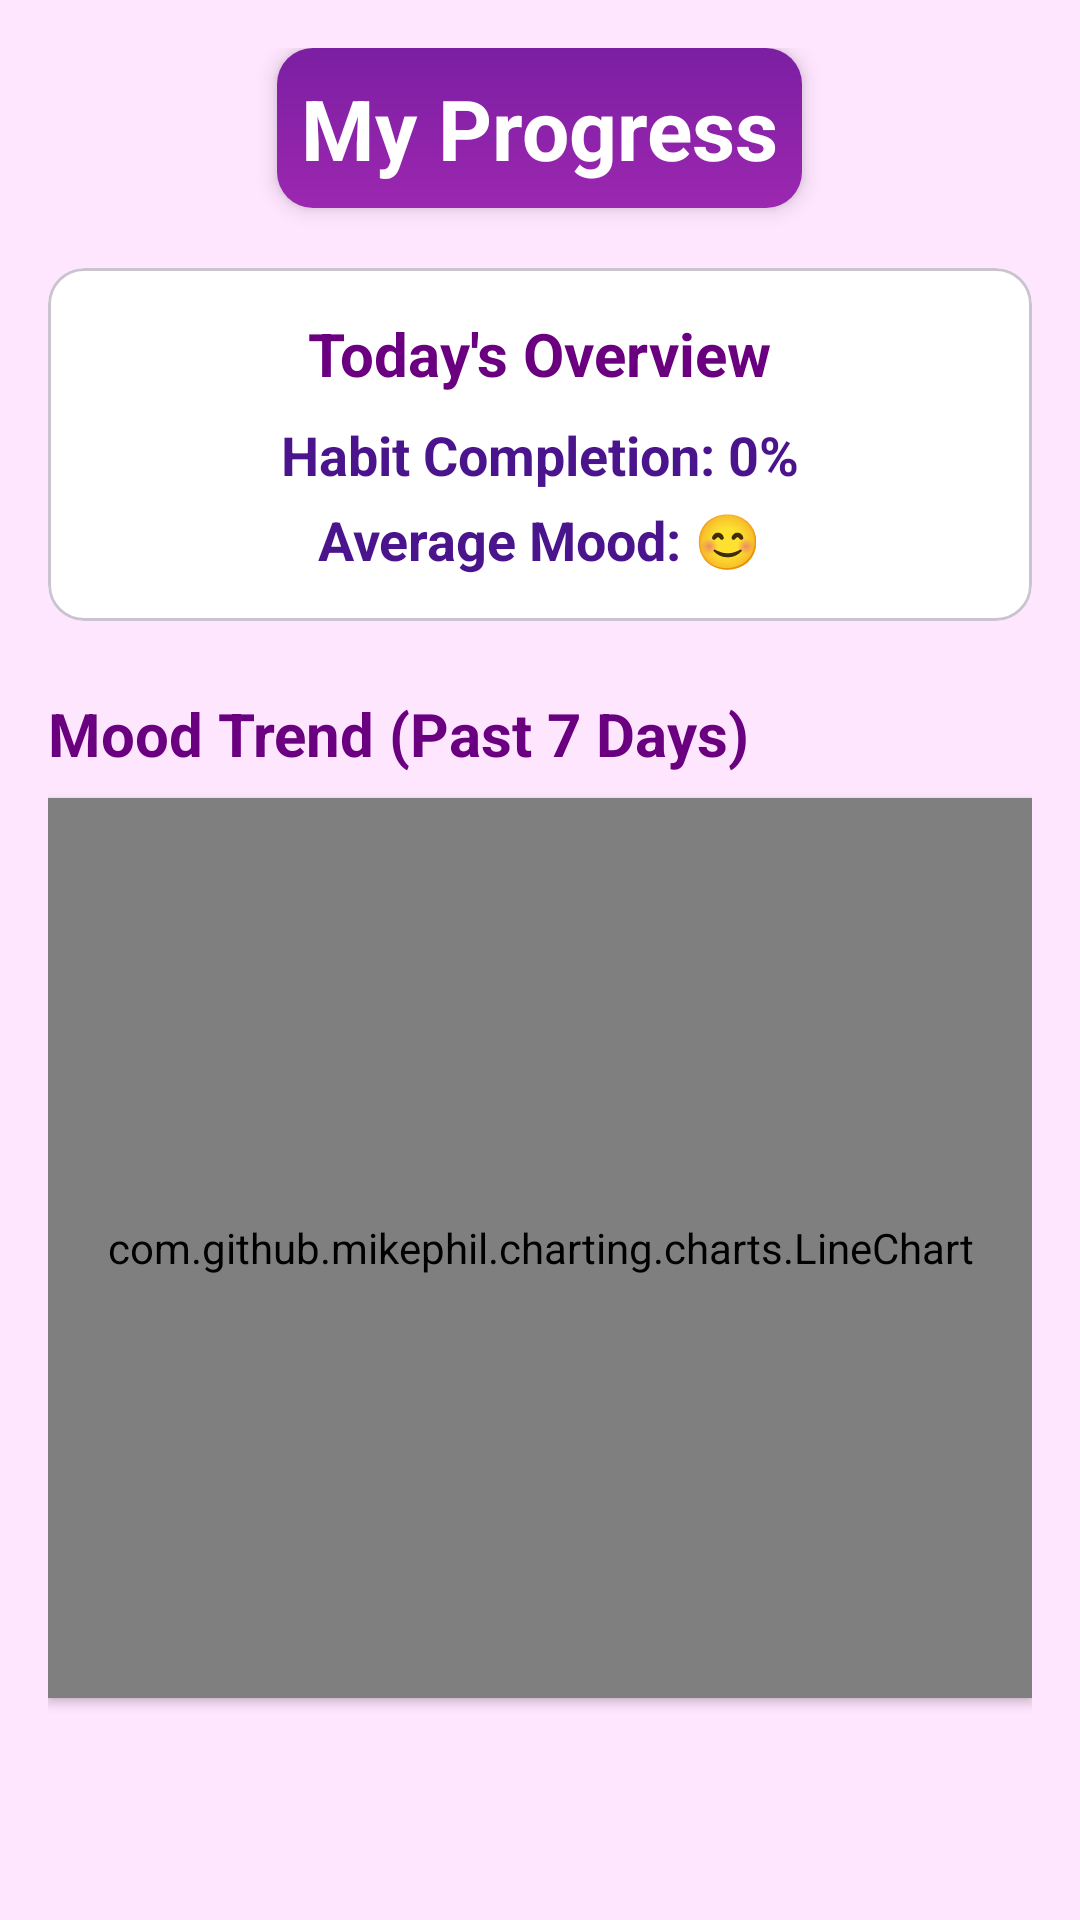

Write the Android layout XML for this screen, with the resource values it uses.
<!-- AndroidManifest.xml: application theme Theme.TickOff -->
<!-- res/layout/fragment_statistics.xml -->
<?xml version="1.0" encoding="utf-8"?>
<androidx.coordinatorlayout.widget.CoordinatorLayout
    xmlns:android="http://schemas.android.com/apk/res/android"
    xmlns:app="http://schemas.android.com/apk/res-auto"
    android:layout_width="match_parent"
    android:layout_height="match_parent"
    android:background="#FFE6FF">

    <ScrollView
        android:layout_width="match_parent"
        android:layout_height="match_parent"
        android:fillViewport="true">

        <LinearLayout
            android:layout_width="match_parent"
            android:layout_height="wrap_content"
            android:orientation="vertical"
            android:padding="16dp">

            
            <TextView
                android:id="@+id/tvTitle"
                android:layout_width="wrap_content"
                android:layout_height="wrap_content"
                android:text="@string/my_progress"
                android:textSize="28sp"
                android:textStyle="bold"
                android:layout_gravity="center_horizontal"
                android:textColor="@android:color/white"
                android:background="@drawable/gradient_purple"
                android:padding="8dp"
                android:elevation="4dp"
                android:layout_marginBottom="12dp" />

            
            <com.google.android.material.card.MaterialCardView
                android:layout_width="match_parent"
                android:layout_height="wrap_content"
                android:layout_marginVertical="8dp"
                android:backgroundTint="#FFFFFF"
                android:elevation="3dp"
                android:padding="16dp"
                android:radius="14dp">

                <LinearLayout
                    android:layout_width="match_parent"
                    android:layout_height="wrap_content"
                    android:orientation="vertical"
                    android:gravity="center_horizontal">

                    <TextView
                        android:id="@+id/tvTodayStats"
                        android:layout_width="wrap_content"
                        android:layout_height="wrap_content"
                        android:layout_marginTop="15dp"
                        android:text="@string/today_s_overview"
                        android:textStyle="bold"
                        android:textColor="#6A0080"
                        android:textSize="20sp"
                        android:layout_marginBottom="8dp"/>

                    <TextView
                        android:id="@+id/tvHabitPercent"
                        android:layout_width="wrap_content"
                        android:layout_height="wrap_content"
                        android:text="@string/habit_completion_0"
                        android:textStyle="bold"
                        android:textSize="18sp"
                        android:textColor="#4A148C"
                        android:layout_marginBottom="4dp"/>

                    <TextView
                        android:id="@+id/tvAverageMood"
                        android:layout_width="wrap_content"
                        android:layout_height="wrap_content"
                        android:layout_marginBottom="15dp"
                        android:textStyle="bold"
                        android:text="@string/average_mood"
                        android:textSize="18sp"
                        android:textColor="#4A148C"/>

                </LinearLayout>
            </com.google.android.material.card.MaterialCardView>

            
            <TextView
                android:layout_width="wrap_content"
                android:layout_height="wrap_content"
                android:text="@string/mood_trend_past_7_days"
                android:textStyle="bold"
                android:textColor="#6A0080"
                android:textSize="20sp"
                android:layout_marginTop="16dp"
                android:layout_marginBottom="8dp"/>

            <com.github.mikephil.charting.charts.LineChart
                android:id="@+id/lineChart"
                android:layout_width="match_parent"
                android:layout_height="300dp"
                android:background="#FFFFFF"
                android:elevation="2dp"
                android:layout_marginBottom="16dp"/>
        </LinearLayout>
    </ScrollView>
</androidx.coordinatorlayout.widget.CoordinatorLayout>
<!-- resources referenced by this layout -->
<resources>
  <!-- drawable gradient_purple (drawable) -->
  <?xml version="1.0" encoding="utf-8"?>
  <shape xmlns:android="http://schemas.android.com/apk/res/android">
      <gradient
          android:startColor="#9C27B0"
          android:endColor="#7B1FA2"
          android:angle="90" />
      <corners android:radius="12dp" />
  
  </shape>
  <string name="average_mood">Average Mood: 😊</string>
  <string name="habit_completion_0">Habit Completion: 0%</string>
  <string name="mood_trend_past_7_days">Mood Trend (Past 7 Days)</string>
  <string name="my_progress">My Progress</string>
  <string name="today_s_overview">Today\'s Overview</string>
  <style name="Theme.TickOff" parent="Base.Theme.TickOff" />
  <style name="Base.Theme.TickOff" parent="Theme.Material3.DayNight.NoActionBar">
          
          
      </style>
</resources>
